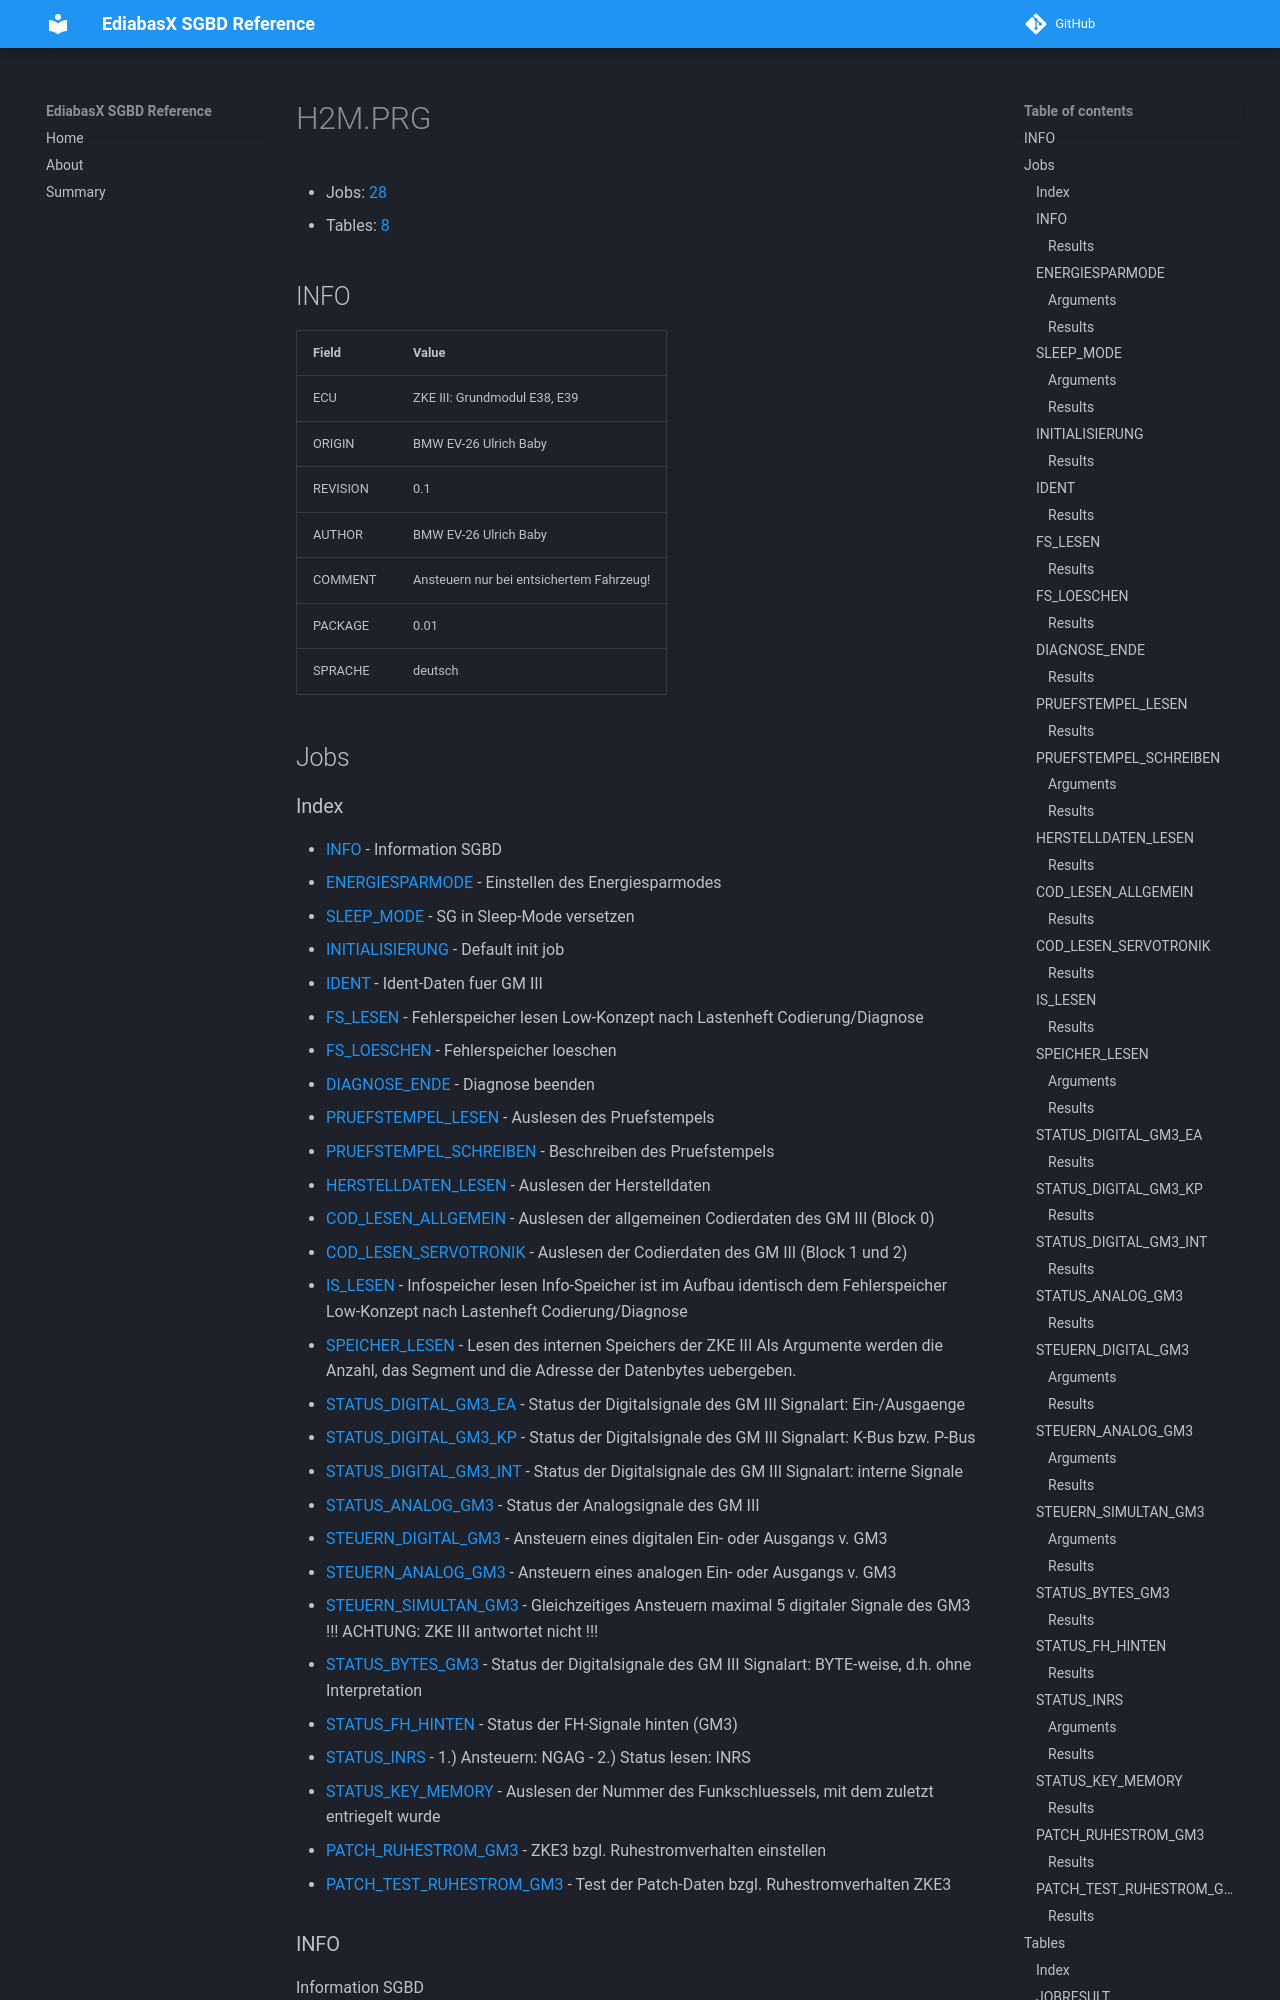

repository: emdzej/ediabasx-docs-sgbd · page: sgbd/H2M/index.html · generator: mkdocs

# H2M.PRG

- Jobs: [28](#jobs)
- Tables: [8](#tables)

## INFO

| Field | Value |
| --- | --- |
| ECU | ZKE III: Grundmodul E38, E39 |
| ORIGIN | BMW EV-26 Ulrich Baby |
| REVISION | 0.1 |
| AUTHOR | BMW EV-26 Ulrich Baby |
| COMMENT | Ansteuern nur bei entsichertem Fahrzeug! |
| PACKAGE | 0.01 |
| SPRACHE | deutsch |

## Jobs
